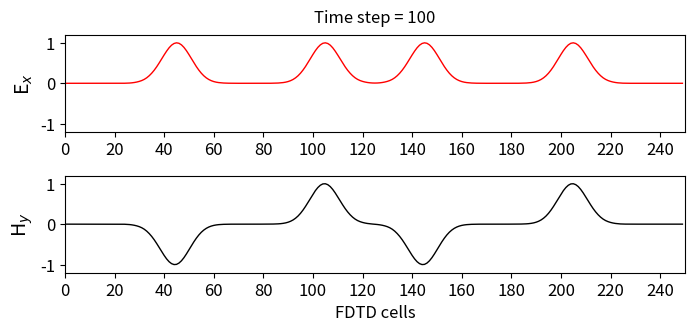

Write the Python code that produced this figure.
"""
fdtd-1D-1-1.py
Simulation in free space.
"""
import numpy as np
from math import exp
from matplotlib import pyplot as plt

width = 250
ex = np.zeros(width)
hy = np.zeros(width)

# Pulse parameters
kc = int(width / 2)
t0 = 40
spread = 12

nsteps = 100

# Main FDTD Loop
for time_step in range(1, nsteps + 1):
    # Calculate the Ex field
    for k in range(1, width):
        ex[k] = ex[k] + 0.5 * (hy[k - 1] - hy[k])

    # Electromagnetic "hard" source.
    # Put a Gaussian pulse in the middle
    pulse = exp(-0.5 * ((t0 - time_step) / spread) ** 2)

    source_dist = 50

    # Two sources.
    ex[kc-source_dist] = pulse
    ex[kc+source_dist] = pulse

    # Calculate the Hy field
    for k in range(width - 1):
        hy[k] = hy[k] + 0.5 * (ex[k] - ex[k + 1])

# Plot Ex
plt.rcParams['font.size'] = 12
plt.figure(figsize=(8, 3.5))
plt.subplot(211)
plt.plot(ex, color='red', linewidth=1)
plt.ylabel('E$_x$', fontsize='14')
plt.xticks(np.arange(0, width+1, step=20))
plt.xlim(0, width)
plt.yticks(np.arange(-1, 1.2, step=1))
plt.ylim(-1.2, 1.2)
plt.text(width/2, 1.5, 'Time step = {}'.format(time_step), horizontalalignment='center')

# Plot Hy
plt.subplot(212)
plt.plot(hy, color='k', linewidth=1)
plt.ylabel('H$_y$', fontsize='14')
plt.xlabel('FDTD cells')
plt.xticks(np.arange(0, width+1, step=20))
plt.xlim(0, width)
plt.yticks(np.arange(-1, 1.2, step=1))
plt.ylim(-1.2, 1.2)

plt.subplots_adjust(bottom=0.2, hspace=0.45)
plt.show()
